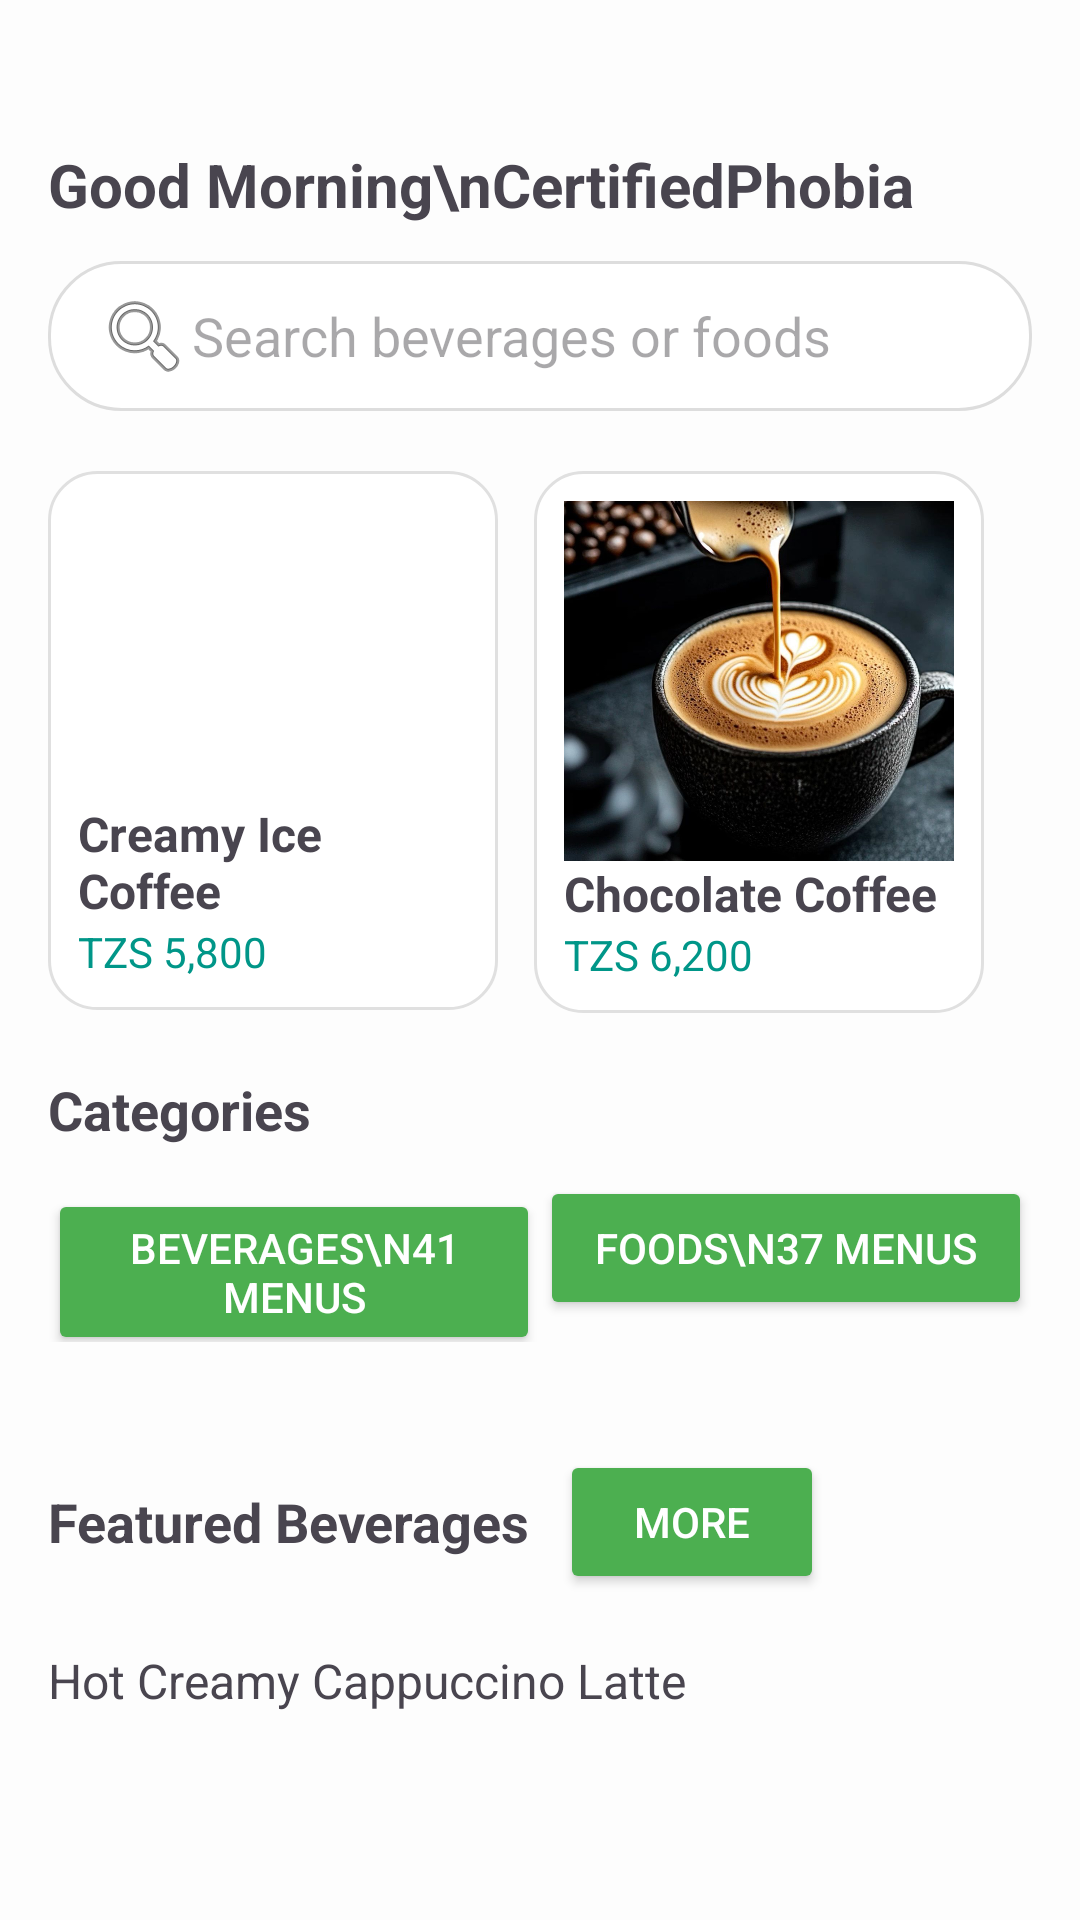

Here is an Android app screen rendered from its layout file. Give the layout XML and the strings, colors and styles it references.
<!-- AndroidManifest.xml: application theme Theme.CoffeeDeliveryApp -->
<!-- res/layout/activity_home.xml -->
<?xml version="1.0" encoding="utf-8"?>
<ScrollView xmlns:android="http://schemas.android.com/apk/res/android"
    xmlns:app="http://schemas.android.com/apk/res-auto"
    xmlns:tools="http://schemas.android.com/tools"
    android:id="@+id/main"
    android:layout_width="match_parent"
    android:layout_height="match_parent"
    android:background="#FDFDFD"
    tools:context=".HomeActivity">

    <LinearLayout
        android:layout_width="match_parent"
        android:layout_height="wrap_content"
        android:orientation="vertical"
        android:padding="16dp">

        
        <TextView
            android:id="@+id/greetingText"
            android:layout_width="wrap_content"
            android:layout_height="wrap_content"
            android:text="Good Morning\nCertifiedPhobia"
            android:textSize="20sp"
            android:textStyle="bold"
            android:layout_marginTop="32dp"
            android:layout_marginBottom="12dp" />

        
        <EditText
            android:id="@+id/searchBar"
            android:layout_width="match_parent"
            android:layout_height="50dp"
            android:hint="Search beverages or foods"
            android:paddingStart="16dp"
            android:paddingEnd="16dp"
            android:background="@drawable/search_bar_bg"
            android:drawableStart="@android:drawable/ic_menu_search"
            android:layout_marginBottom="20dp" />

        
        <HorizontalScrollView
            android:layout_width="match_parent"
            android:layout_height="wrap_content"
            android:scrollbars="none">

            <LinearLayout
                android:layout_width="wrap_content"
                android:layout_height="wrap_content"
                android:orientation="horizontal">

                
                <LinearLayout
                    android:id="@+id/coffeeCard"
                    android:layout_width="150dp"
                    android:layout_height="wrap_content"
                    android:orientation="vertical"
                    android:background="@drawable/card_bg"
                    android:padding="10dp"
                    android:layout_marginEnd="12dp"
                    android:clickable="true"
                    android:focusable="true">

                    <ImageView
                        android:layout_width="match_parent"
                        android:layout_height="100dp"
                        android:scaleType="centerCrop"
                        android:src="@drawable/sample_coffee" />

                    <TextView
                        android:layout_width="wrap_content"
                        android:layout_height="wrap_content"
                        android:text="Creamy Ice Coffee"
                        android:textStyle="bold"
                        android:textSize="16sp" />

                    <TextView
                        android:layout_width="wrap_content"
                        android:layout_height="wrap_content"
                        android:text="TZS 5,800"
                        android:textSize="14sp"
                        android:textColor="#009688" />
                </LinearLayout>

                
                <LinearLayout
                    android:id="@+id/chocolateCoffeeCard"
                    android:layout_width="150dp"
                    android:layout_height="wrap_content"
                    android:orientation="vertical"
                    android:background="@drawable/card_bg"
                    android:padding="10dp"
                    android:layout_marginEnd="12dp"
                    android:clickable="true"
                    android:focusable="true">

                    <ImageView
                        android:layout_width="match_parent"
                        android:layout_height="120dp"
                        android:scaleType="centerCrop"
                        android:src="@drawable/sample_chocolate" />

                    <TextView
                        android:layout_width="wrap_content"
                        android:layout_height="wrap_content"
                        android:text="Chocolate Coffee"
                        android:textStyle="bold"
                        android:textSize="16sp" />

                    <TextView
                        android:layout_width="wrap_content"
                        android:layout_height="wrap_content"
                        android:text="TZS 6,200"
                        android:textSize="14sp"
                        android:textColor="#009688" />
                </LinearLayout>
            </LinearLayout>
        </HorizontalScrollView>

        
        <TextView
            android:layout_width="wrap_content"
            android:layout_height="wrap_content"
            android:text="Categories"
            android:textSize="18sp"
            android:textStyle="bold"
            android:layout_marginTop="20dp"
            android:layout_marginBottom="10dp" />

        <LinearLayout
            android:layout_width="match_parent"
            android:layout_height="wrap_content"
            android:orientation="horizontal"
            android:weightSum="2"
            android:layout_marginBottom="16dp">

            <Button
                android:layout_width="0dp"
                android:layout_height="wrap_content"
                android:layout_weight="1"
                android:text="Beverages\n41 Menus"
                android:backgroundTint="#4CAF50"
                android:textColor="#FFFFFF"
                app:rippleColor="#388E3C" />

            <Button
                android:layout_width="0dp"
                android:layout_height="wrap_content"
                android:layout_weight="1"
                android:text="Foods\n37 Menus"
                android:backgroundTint="#4CAF50"
                android:textColor="#FFFFFF"
                app:rippleColor="#388E3C" />
        </LinearLayout>

        
        <LinearLayout
            android:layout_width="match_parent"
            android:layout_height="wrap_content"
            android:orientation="horizontal"
            android:gravity="center_vertical"
            android:layout_marginTop="20dp"
            android:layout_marginBottom="10dp">

            <TextView
                android:layout_width="wrap_content"
                android:layout_height="wrap_content"
                android:text="Featured Beverages"
                android:textSize="18sp"
                android:textStyle="bold"
                android:layout_marginEnd="10dp" />

            <Button
                android:id="@+id/moreButton"
                android:layout_width="wrap_content"
                android:layout_height="wrap_content"
                android:text="More"
                android:backgroundTint="#4CAF50"
                android:textColor="#FFFFFF"
                android:paddingStart="16dp"
                android:paddingEnd="16dp"
                android:paddingTop="8dp"
                android:paddingBottom="8dp" />
        </LinearLayout>

        
        <TextView
            android:layout_width="match_parent"
            android:layout_height="wrap_content"
            android:text="Hot Creamy Cappuccino Latte"
            android:textSize="16sp"
            android:layout_marginTop="8dp" />
    </LinearLayout>
</ScrollView>
<!-- resources referenced by this layout -->
<resources>
  <!-- drawable card_bg (drawable) -->
  <shape xmlns:android="http://schemas.android.com/apk/res/android"
      android:shape="rectangle">
      <solid android:color="#FFFFFF" />
      <corners android:radius="16dp" />
      <stroke android:width="1dp" android:color="#E0E0E0" />
  </shape>
  <!-- drawable sample_chocolate: png bitmap (drawable, 216707 bytes) -->
  <!-- drawable search_bar_bg (drawable) -->
  <shape xmlns:android="http://schemas.android.com/apk/res/android"
      android:shape="rectangle">
      <solid android:color="#FFFFFF" />
      <corners android:radius="24dp" />
      <stroke android:width="1dp" android:color="#DDDDDD" />
  </shape>
  <style name="Theme.CoffeeDeliveryApp" parent="Base.Theme.CoffeeDeliveryApp" />
  <style name="Base.Theme.CoffeeDeliveryApp" parent="Theme.Material3.DayNight.NoActionBar">
          
          
      </style>
</resources>
